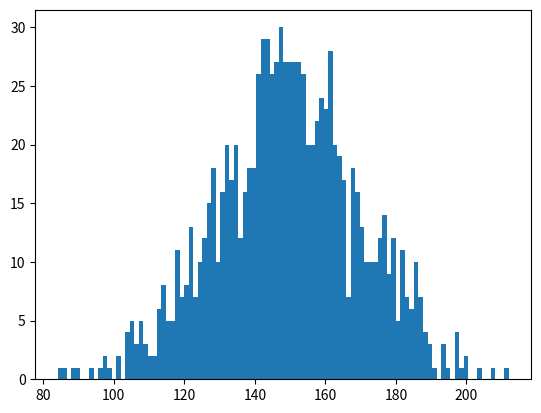

This figure's Python source:
# -*- coding: utf-8 -*-
"""
Created on Mon May 20 12:21:01 2019

[redacted]
"""

import numpy as np
import matplotlib.pyplot as plt
data = np.random.normal(150,20,1000)
plt.hist(data,100)
std = np.std(data)
print("Standard deviation: ",std)
print("Variance: ",np.var(data))